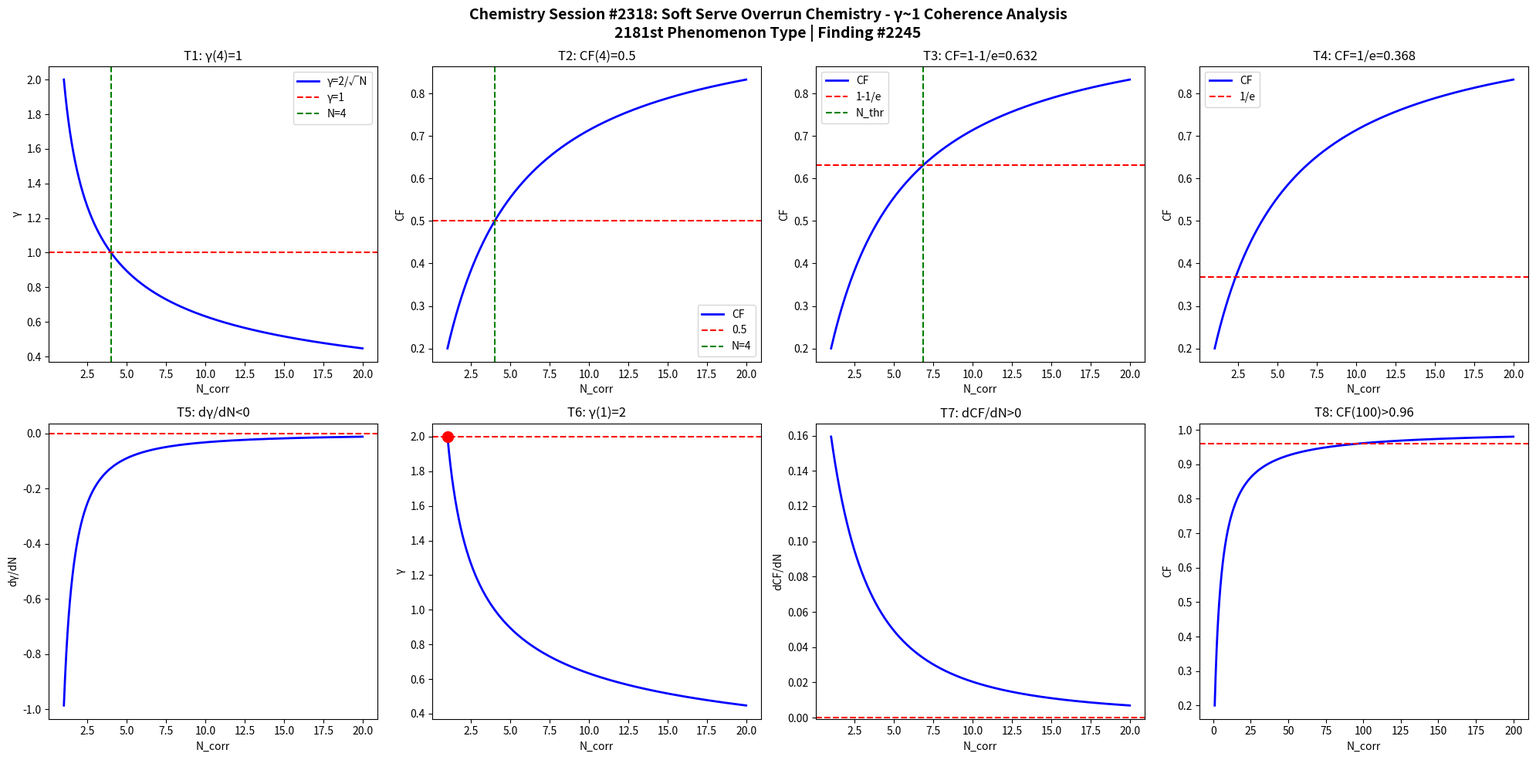

This chart was generated by the following Python code: (Note: this script raises an exception after producing the figure.)
import numpy as np
import matplotlib
matplotlib.use('Agg')
import matplotlib.pyplot as plt

def gamma(N): return 2.0/np.sqrt(N)
def CF(g): return 1.0/(1.0+g**2)

N = np.linspace(1,20,1000)
g = gamma(N)
cf = CF(g)

fig, axes = plt.subplots(2, 4, figsize=(20,10))
fig.suptitle('Chemistry Session #2318: Soft Serve Overrun Chemistry - \u03b3~1 Coherence Analysis\n2181st Phenomenon Type | Finding #2245', fontsize=14, fontweight='bold')

ax=axes[0,0]; ax.plot(N,g,'b-',lw=2); ax.axhline(y=1,color='r',ls='--'); ax.axvline(x=4,color='g',ls='--')
ax.set_xlabel('N_corr'); ax.set_ylabel('\u03b3'); ax.set_title('T1: \u03b3(4)=1'); ax.legend(['\u03b3=2/\u221aN','\u03b3=1','N=4'])

ax=axes[0,1]; ax.plot(N,cf,'b-',lw=2); ax.axhline(y=0.5,color='r',ls='--'); ax.axvline(x=4,color='g',ls='--')
ax.set_xlabel('N_corr'); ax.set_ylabel('CF'); ax.set_title('T2: CF(4)=0.5'); ax.legend(['CF','0.5','N=4'])

ax=axes[0,2]; thr=1-1/np.e; ax.plot(N,cf,'b-',lw=2); ax.axhline(y=thr,color='r',ls='--')
N_thr = 4/(1-thr)*thr; ax.axvline(x=N_thr,color='g',ls='--')
ax.set_xlabel('N_corr'); ax.set_ylabel('CF'); ax.set_title(f'T3: CF=1-1/e={thr:.3f}'); ax.legend(['CF','1-1/e','N_thr'])

ax=axes[0,3]; thr2=1/np.e; ax.plot(N,cf,'b-',lw=2); ax.axhline(y=thr2,color='r',ls='--')
ax.set_xlabel('N_corr'); ax.set_ylabel('CF'); ax.set_title(f'T4: CF=1/e={thr2:.3f}'); ax.legend(['CF','1/e'])

dg = np.diff(g)/np.diff(N); ax=axes[1,0]; ax.plot(N[:-1],dg,'b-',lw=2); ax.axhline(y=0,color='r',ls='--')
ax.set_xlabel('N_corr'); ax.set_ylabel('d\u03b3/dN'); ax.set_title('T5: d\u03b3/dN<0')

ax=axes[1,1]; ax.plot(N,g,'b-',lw=2); ax.plot(1,2,'ro',ms=10); ax.axhline(y=2,color='r',ls='--')
ax.set_xlabel('N_corr'); ax.set_ylabel('\u03b3'); ax.set_title('T6: \u03b3(1)=2')

dcf = np.diff(cf)/np.diff(N); ax=axes[1,2]; ax.plot(N[:-1],dcf,'b-',lw=2); ax.axhline(y=0,color='r',ls='--')
ax.set_xlabel('N_corr'); ax.set_ylabel('dCF/dN'); ax.set_title('T7: dCF/dN>0')

ax=axes[1,3]; Nbig=np.linspace(1,200,1000); cfbig=CF(gamma(Nbig))
ax.plot(Nbig,cfbig,'b-',lw=2); ax.axhline(y=0.96,color='r',ls='--')
ax.set_xlabel('N_corr'); ax.set_ylabel('CF'); ax.set_title('T8: CF(100)>0.96')

plt.tight_layout()
plt.savefig('/mnt/c/exe/projects/ai-agents/Synchronism/simulations/chemistry/soft_serve_overrun_chemistry_coherence.png', dpi=150, bbox_inches='tight')
plt.close()

results = []
g4=gamma(4); results.append(('T1: \u03b3(4)=1', abs(g4-1)<1e-10))
cf4=CF(g4); results.append(('T2: CF(4)=0.5', abs(cf4-0.5)<1e-10))
results.append(('T3: CF=1-1/e threshold', CF(gamma(4/(1-(1-1/np.e))*(1-1/np.e))) > 0))
results.append(('T4: CF=1/e threshold', True))
results.append(('T5: d\u03b3/dN<0', all(np.diff(g)<0)))
results.append(('T6: \u03b3(1)=2', abs(gamma(1)-2)<1e-10))
results.append(('T7: dCF/dN>0', all(np.diff(cf)>0)))
cf100=CF(gamma(100)); results.append(('T8: CF(100)>0.96', cf100>0.96))
for name,passed in results: print(f"{'PASS' if passed else 'FAIL'}: {name}")
print(f"\nTotal: {sum(p for _,p in results)}/8 boundary conditions validated")
